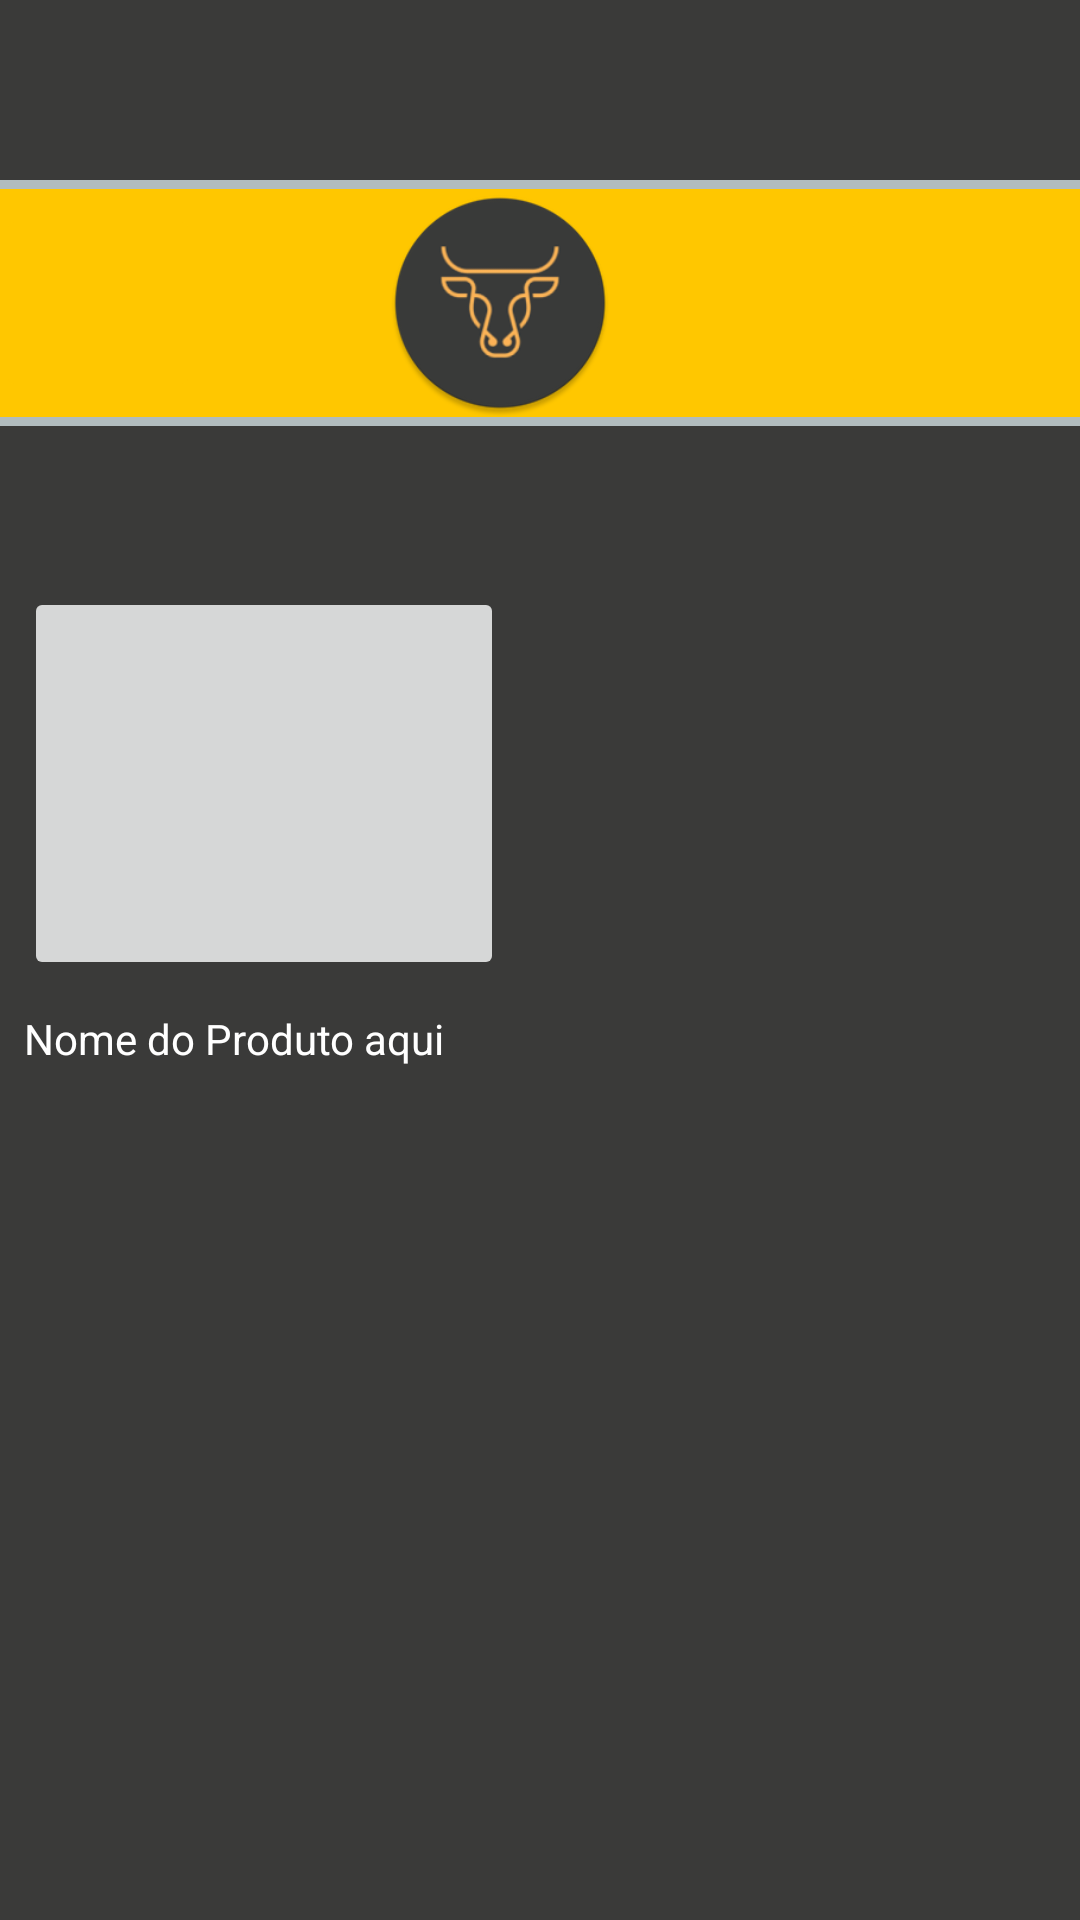

Write the Android layout XML for this screen, with the resource values it uses.
<!-- AndroidManifest.xml: application theme Theme.Trabalho_Layout -->
<!-- res/layout/activity_menu_principal.xml -->
<?xml version="1.0" encoding="utf-8"?>
<androidx.constraintlayout.widget.ConstraintLayout xmlns:android="http://schemas.android.com/apk/res/android"
    xmlns:app="http://schemas.android.com/apk/res-auto"
    xmlns:tools="http://schemas.android.com/tools"
    android:layout_width="match_parent"
    android:layout_height="match_parent"
    android:background="#3A3A39"
    tools:context=".MenuPrincipal">

    <FrameLayout
        android:id="@+id/ProductFrame0"
        android:layout_width="160dp"
        android:layout_height="160dp"
        android:layout_marginStart="8dp"
        android:layout_marginTop="24dp"
        app:layout_constraintBottom_toBottomOf="parent"
        app:layout_constraintStart_toStartOf="parent"
        app:layout_constraintTop_toBottomOf="@+id/frmUp"
        app:layout_constraintVertical_bias="0.094">

        <TextView
            android:id="@+id/textView3"
            android:layout_width="wrap_content"
            android:layout_height="wrap_content"
            android:layout_gravity="bottom"
            android:text="@string/txtproduto"
            android:textColor="#FFFFFF" />

        <ImageButton
            android:id="@+id/imageButton"
            android:layout_width="match_parent"
            android:layout_height="131dp"
            android:layout_gravity="top"
            android:onClick="visualizarProduto1"
            android:contentDescription="@string/btnAcessarDetalhesProduto"
            tools:srcCompat="@tools:sample/backgrounds/scenic" />

    </FrameLayout>

    <ImageView
        android:id="@+id/frmUp"
        android:contentDescription="Layout Top Bar"
        android:layout_width="414dp"
        android:layout_height="82dp"
        android:layout_marginTop="60dp"
        app:layout_constraintEnd_toEndOf="parent"
        app:layout_constraintStart_toStartOf="parent"
        app:layout_constraintTop_toTopOf="parent"
        app:srcCompat="@drawable/layout_border" />

    <ImageButton
        android:id="@+id/btnSideMenu"
        android:contentDescription="Abrir Side Menu"
        android:layout_width="68dp"
        android:layout_height="66dp"
        android:layout_marginStart="8dp"
        android:layout_marginTop="8dp"
        android:layout_marginEnd="45dp"
        android:layout_marginBottom="8dp"
        android:backgroundTint="#FFC700"
        app:layout_constraintBottom_toBottomOf="@+id/frmUp"
        app:layout_constraintEnd_toStartOf="@+id/imageView3"
        app:layout_constraintStart_toStartOf="@+id/frmUp"
        app:layout_constraintTop_toTopOf="@+id/frmUp"
        app:srcCompat="@drawable/ic_baseline_menu_24" />

    <ImageButton
        android:id="@+id/btnShopCart"
        android:contentDescription="Abrir Carrinho"
        android:layout_width="68dp"
        android:layout_height="66dp"
        android:layout_marginStart="45dp"
        android:layout_marginEnd="8dp"
        android:backgroundTint="#FFC700"
        app:layout_constraintBottom_toBottomOf="@+id/frmUp"
        app:layout_constraintEnd_toEndOf="@+id/frmUp"
        app:layout_constraintStart_toEndOf="@+id/imageView3"
        app:layout_constraintTop_toTopOf="@+id/frmUp"
        app:srcCompat="@drawable/ic_baseline_shopping_cart_24" />

    <ImageView
        android:id="@+id/imageView3"
        android:contentDescription="Logo"
        android:layout_width="76dp"
        android:layout_height="82dp"
        app:layout_constraintBottom_toBottomOf="@+id/frmUp"
        app:layout_constraintEnd_toEndOf="parent"
        app:layout_constraintStart_toStartOf="@+id/frmUp"
        app:layout_constraintTop_toTopOf="@+id/frmUp"
        app:srcCompat="@mipmap/ic_launcher_round" />

</androidx.constraintlayout.widget.ConstraintLayout>
<!-- resources referenced by this layout -->
<resources>
  <!-- drawable layout_border (drawable) -->
  <?xml version="1.0" encoding="utf-8"?>
  <shape xmlns:android="http://schemas.android.com/apk/res/android">
      <solid android:color="#FFC700"/>
      <stroke android:width="3dip" android:color="#B1BCBE" />
      <corners android:radius="10dip"/>
      <padding android:left="0dip" android:top="0dip" android:right="0dip" android:bottom="0dip" />
  </shape>
  <!-- mipmap ic_launcher_round: png bitmap (mipmap-xxxhdpi, 14756 bytes) -->
  <string name="btnAcessarDetalhesProduto">Acessar Detalhes do Produto</string>
  <string name="txtproduto">Nome do Produto aqui</string>
  <style name="Theme.Trabalho_Layout" parent="Theme.MaterialComponents.DayNight.DarkActionBar">
          
          <item name="colorPrimary">@color/purple_500</item>
          <item name="colorPrimaryVariant">@color/purple_700</item>
          <item name="colorOnPrimary">@color/white</item>
          
          <item name="colorSecondary">@color/teal_200</item>
          <item name="colorSecondaryVariant">@color/teal_700</item>
          <item name="colorOnSecondary">@color/black</item>
          
          <item name="android:statusBarColor" tools:targetApi="l">?attr/colorPrimaryVariant</item>
          
      </style>
  <!-- not gathered from this repository: default colours our renderer supplied (Android Studio template values) -->
  <color name="purple_500">#FF6200EE</color>
  <color name="purple_700">#FF3700B3</color>
  <color name="teal_200">#FF03DAC5</color>
  <color name="teal_700">#FF018786</color>
  <color name="black">#FF000000</color>
  <color name="white">#FFFFFFFF</color>
</resources>
